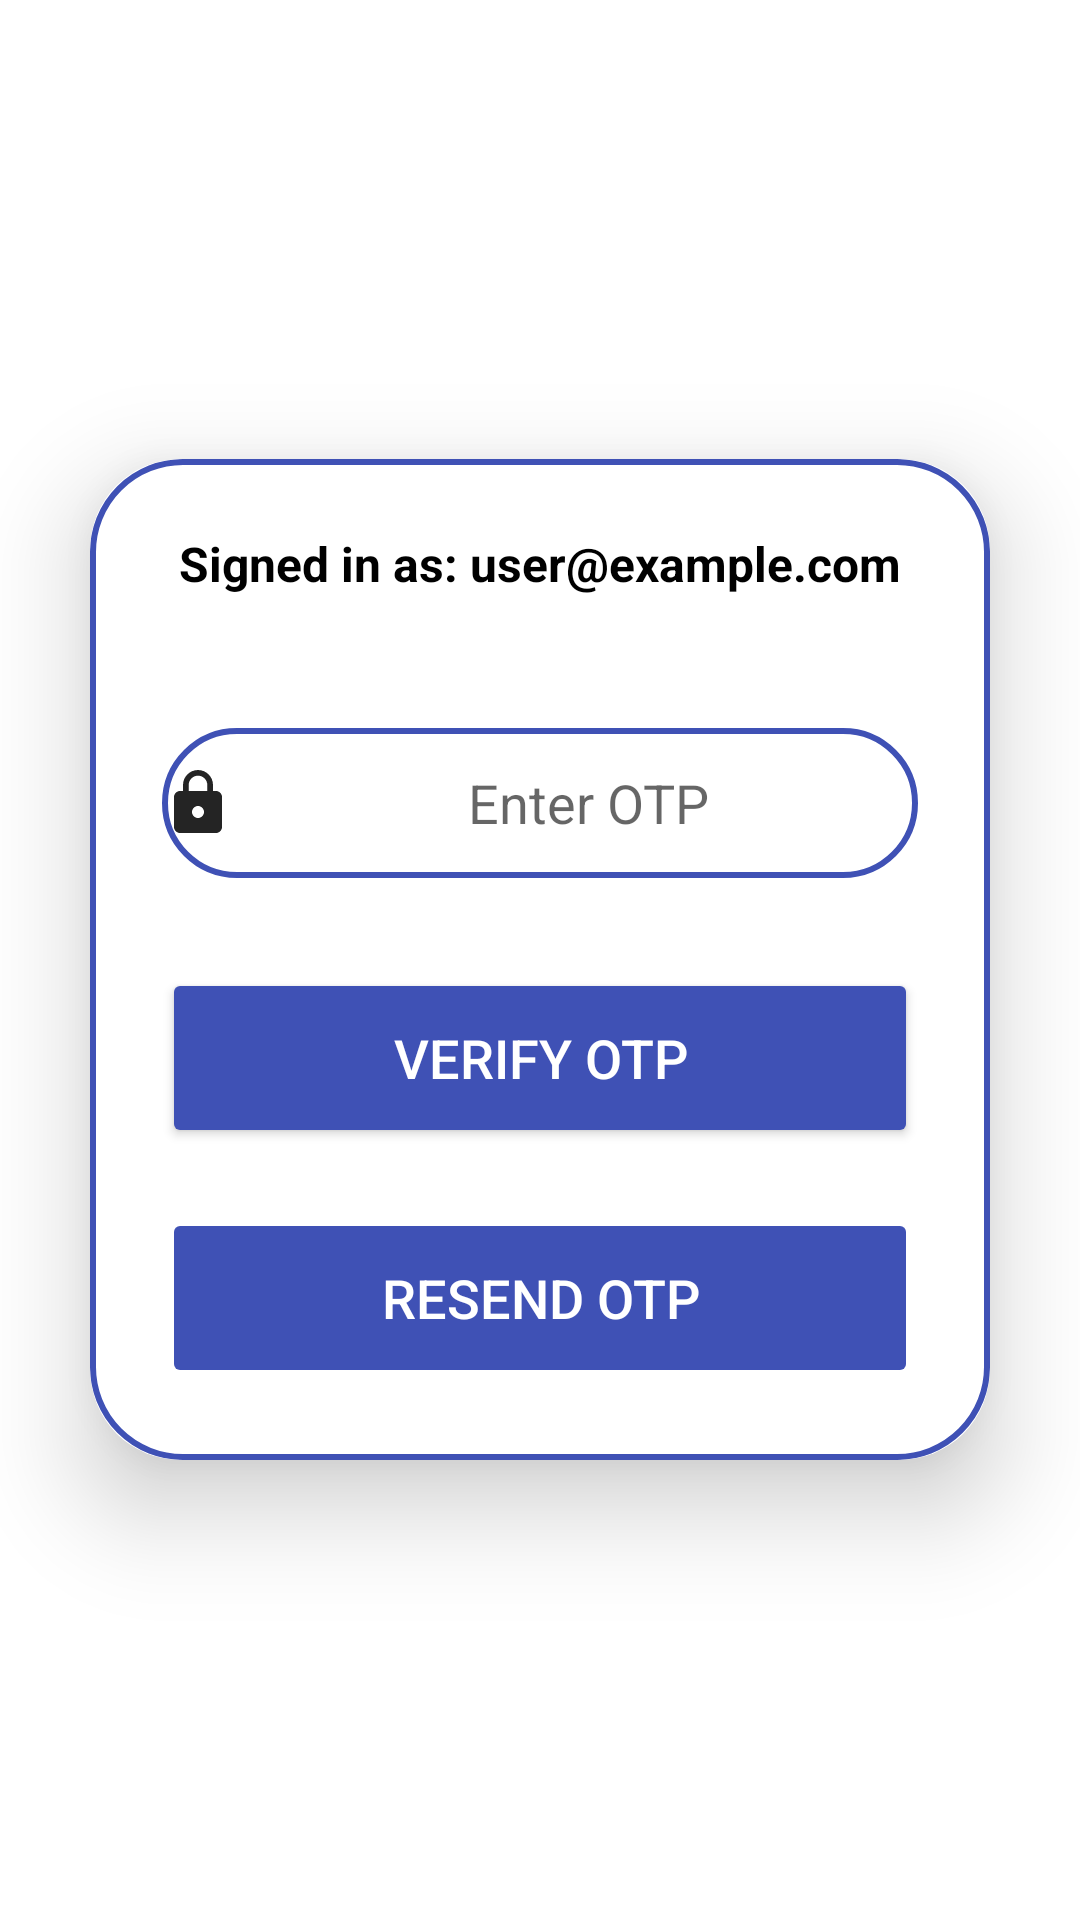

Here is an Android app screen rendered from its layout file. Give the layout XML and the strings, colors and styles it references.
<!-- AndroidManifest.xml: application theme Theme.KotlinBasics -->
<!-- res/layout/activity_verify_login.xml -->
<LinearLayout
    xmlns:android="http://schemas.android.com/apk/res/android"
    xmlns:app="http://schemas.android.com/apk/res-auto"
    xmlns:tools="http://schemas.android.com/tools"
    android:layout_width="match_parent"
    android:layout_height="match_parent"
    android:orientation="vertical"
    android:gravity="center"
    android:background="@drawable/loginbkg"
    tools:context=".OtpVerificationActivity">

    
    <androidx.cardview.widget.CardView
        android:layout_width="match_parent"
        android:layout_height="wrap_content"
        android:layout_margin="30dp"
        app:cardCornerRadius="30dp"
        app:cardElevation="20dp">

        <LinearLayout
            android:layout_width="match_parent"
            android:layout_height="wrap_content"
            android:orientation="vertical"
            android:layout_gravity="center_horizontal"
            android:padding="24dp"
            android:background="@drawable/custom_edittext">

            
            <TextView
                android:id="@+id/emailDisplay"
                android:layout_width="match_parent"
                android:layout_height="wrap_content"
                android:text="Signed in as: user@example.com"
                android:textColor="#000000"
                android:textSize="16sp"
                android:textStyle="bold"
                android:textAlignment="center"
                android:layout_marginBottom="24dp"/>

            
            <EditText
                android:id="@+id/otpInput"
                android:layout_width="match_parent"
                android:layout_height="50dp"
                android:layout_marginTop="20dp"
                android:background="@drawable/custom_edittext"
                android:hint="Enter OTP"
                android:inputType="number"
                android:textColor="#000000"
                android:textSize="18sp"
                android:textAlignment="center"
                android:drawableLeft="@drawable/ic_password"
                android:drawablePadding="8dp"/>

            
            <Button
                android:id="@+id/verifyOtpButton"
                android:layout_width="match_parent"
                android:layout_height="60dp"
                android:text="VERIFY OTP"
                android:textAlignment="center"
                android:textAllCaps="true"
                android:textColor="#FFFFFF"
                android:textSize="18sp"
                android:layout_marginTop="30dp"
                android:backgroundTint="@color/blue"
                app:cornerRadius="20dp"/>

            
            <Button
                android:id="@+id/resendOtpButton"
                android:layout_width="match_parent"
                android:layout_height="60dp"
                android:text="Resend OTP"
                android:textAlignment="center"
                android:textAllCaps="true"
                android:textColor="#FFFFFF"
                android:textSize="18sp"
                android:layout_marginTop="20dp"
                android:enabled="false"
                android:backgroundTint="@color/blue"
                app:cornerRadius="20dp"/>

            
            <ProgressBar
                android:id="@+id/loadingSpinner"
                android:layout_width="wrap_content"
                android:layout_height="wrap_content"
                android:visibility="gone"
                style="?android:attr/progressBarStyleLarge"
                android:layout_gravity="center"
                android:layout_marginTop="20dp"/>
        </LinearLayout>
    </androidx.cardview.widget.CardView>

</LinearLayout>
<!-- resources referenced by this layout -->
<resources>
  <color name="blue">#3F51B5</color>
  <!-- drawable custom_edittext (drawable) -->
  <?xml version="1.0" encoding="utf-8"?>
  <shape xmlns:android="http://schemas.android.com/apk/res/android"
      android:shape="rectangle">
  
      <stroke
          android:width="2dp"
          android:color="@color/blue"/>
      <corners
          android:radius="30dp"/>
  </shape>
  <!-- drawable ic_password (drawable) -->
  <vector xmlns:android="http://schemas.android.com/apk/res/android" android:height="24dp" android:tint="#242424" android:viewportHeight="24" android:viewportWidth="24" android:width="24dp">
        
      <path android:fillColor="@android:color/white" android:pathData="M18,8h-1L17,6c0,-2.76 -2.24,-5 -5,-5S7,3.24 7,6v2L6,8c-1.1,0 -2,0.9 -2,2v10c0,1.1 0.9,2 2,2h12c1.1,0 2,-0.9 2,-2L20,10c0,-1.1 -0.9,-2 -2,-2zM12,17c-1.1,0 -2,-0.9 -2,-2s0.9,-2 2,-2 2,0.9 2,2 -0.9,2 -2,2zM15.1,8L8.9,8L8.9,6c0,-1.71 1.39,-3.1 3.1,-3.1 1.71,0 3.1,1.39 3.1,3.1v2z"/>
      
  </vector>
  <style name="Theme.KotlinBasics" parent="Theme.MaterialComponents.Light.NoActionBar">
          
          <item name="android:windowFullscreen">true</item>
  
          
          <item name="android:statusBarColor">@android:color/transparent</item>
  
          
          <item name="android:navigationBarColor">@android:color/black</item>
  
          
          <item name="colorPrimary">@color/purple_500</item>
          <item name="colorPrimaryVariant">@color/purple_700</item>
          <item name="colorOnPrimary">@color/white</item>
  
          
          <item name="android:textColorPrimary">@android:color/black</item>
          <item name="android:windowBackground">@android:color/white</item>
      </style>
  <color name="purple_500">#FF6200EE</color>
  <color name="purple_700">#FF3700B3</color>
  <color name="white">#FFFFFFFF</color>
</resources>
